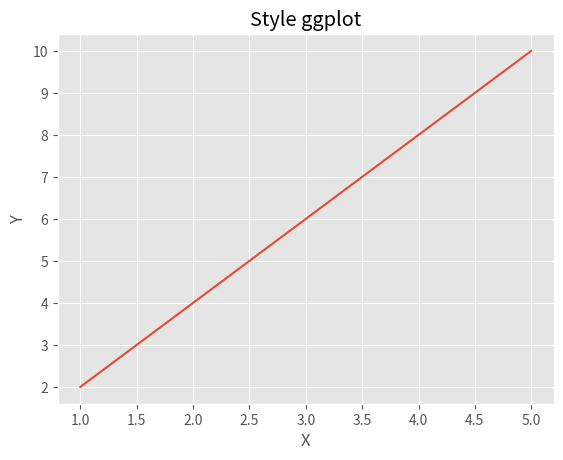
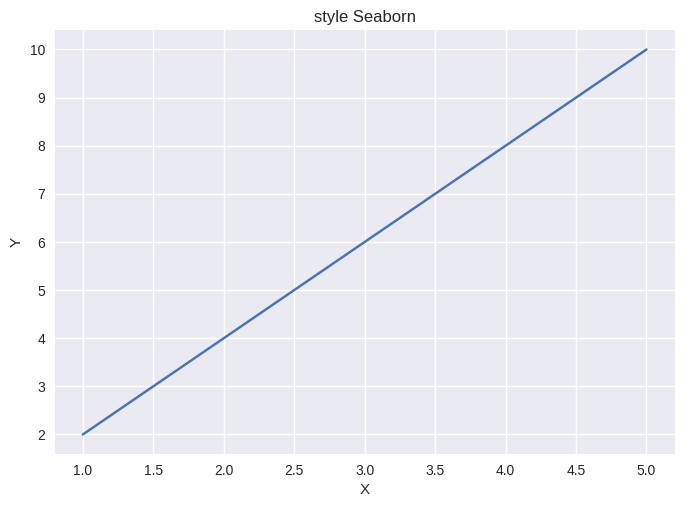
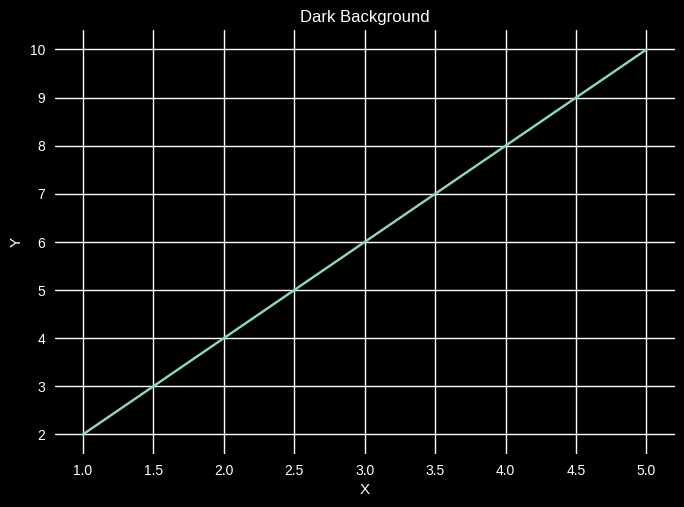
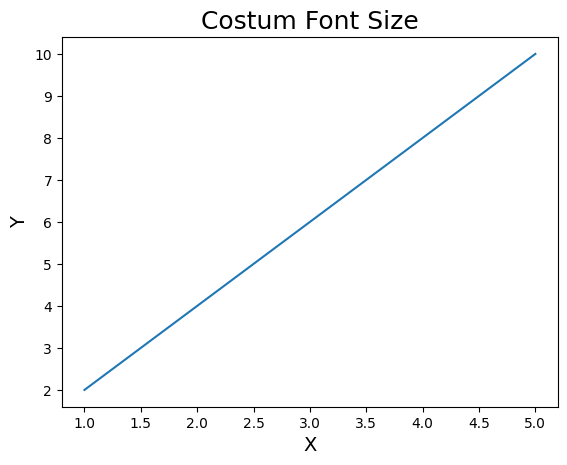
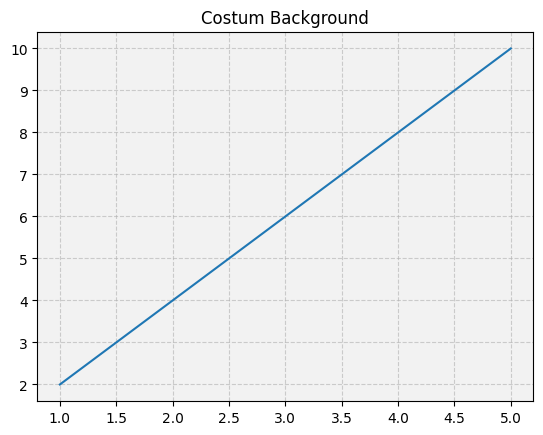

Source code (Python) for these figures, in order:
import os
os.system("cls")
import matplotlib.pyplot as plt
import numpy as np

# DATA DASAR
x = np.arange(1,6)
y = x * 2

# STYLE BAWAAN
plt.style.use("ggplot")
plt.figure()
plt.plot(x,y)
plt.title("Style ggplot")
plt.xlabel("X")
plt.ylabel("Y")
plt.show()

# STYLE SEABORN
plt.style.use("seaborn-v0_8")
plt.figure()
plt.plot(x,y)
plt.title("style Seaborn")
plt.xlabel("X")
plt.ylabel("Y")
plt.show()

# STYLE DARK BACKGROUND
plt.style.use("dark_background")
plt.figure()
plt.plot(x,y)
plt.title("Dark Background")
plt.xlabel("X")
plt.ylabel("Y")
plt.show()

# COSTUM FONT SIZE
plt.style.use("default")
plt.figure()
plt.plot(x,y)
plt.title("Costum Font Size", fontsize=18)
plt.xlabel("X", fontsize=14)
plt.ylabel("Y", fontsize=14)
plt.show()

# COSTOM BACKGROUND & GRID
plt.figure()
plt.plot(x,y)
plt.title("Costum Background")
plt.gca().set_facecolor("#f2f2f2")
plt.grid(True, linestyle="--", alpha=0.6)
plt.show()
